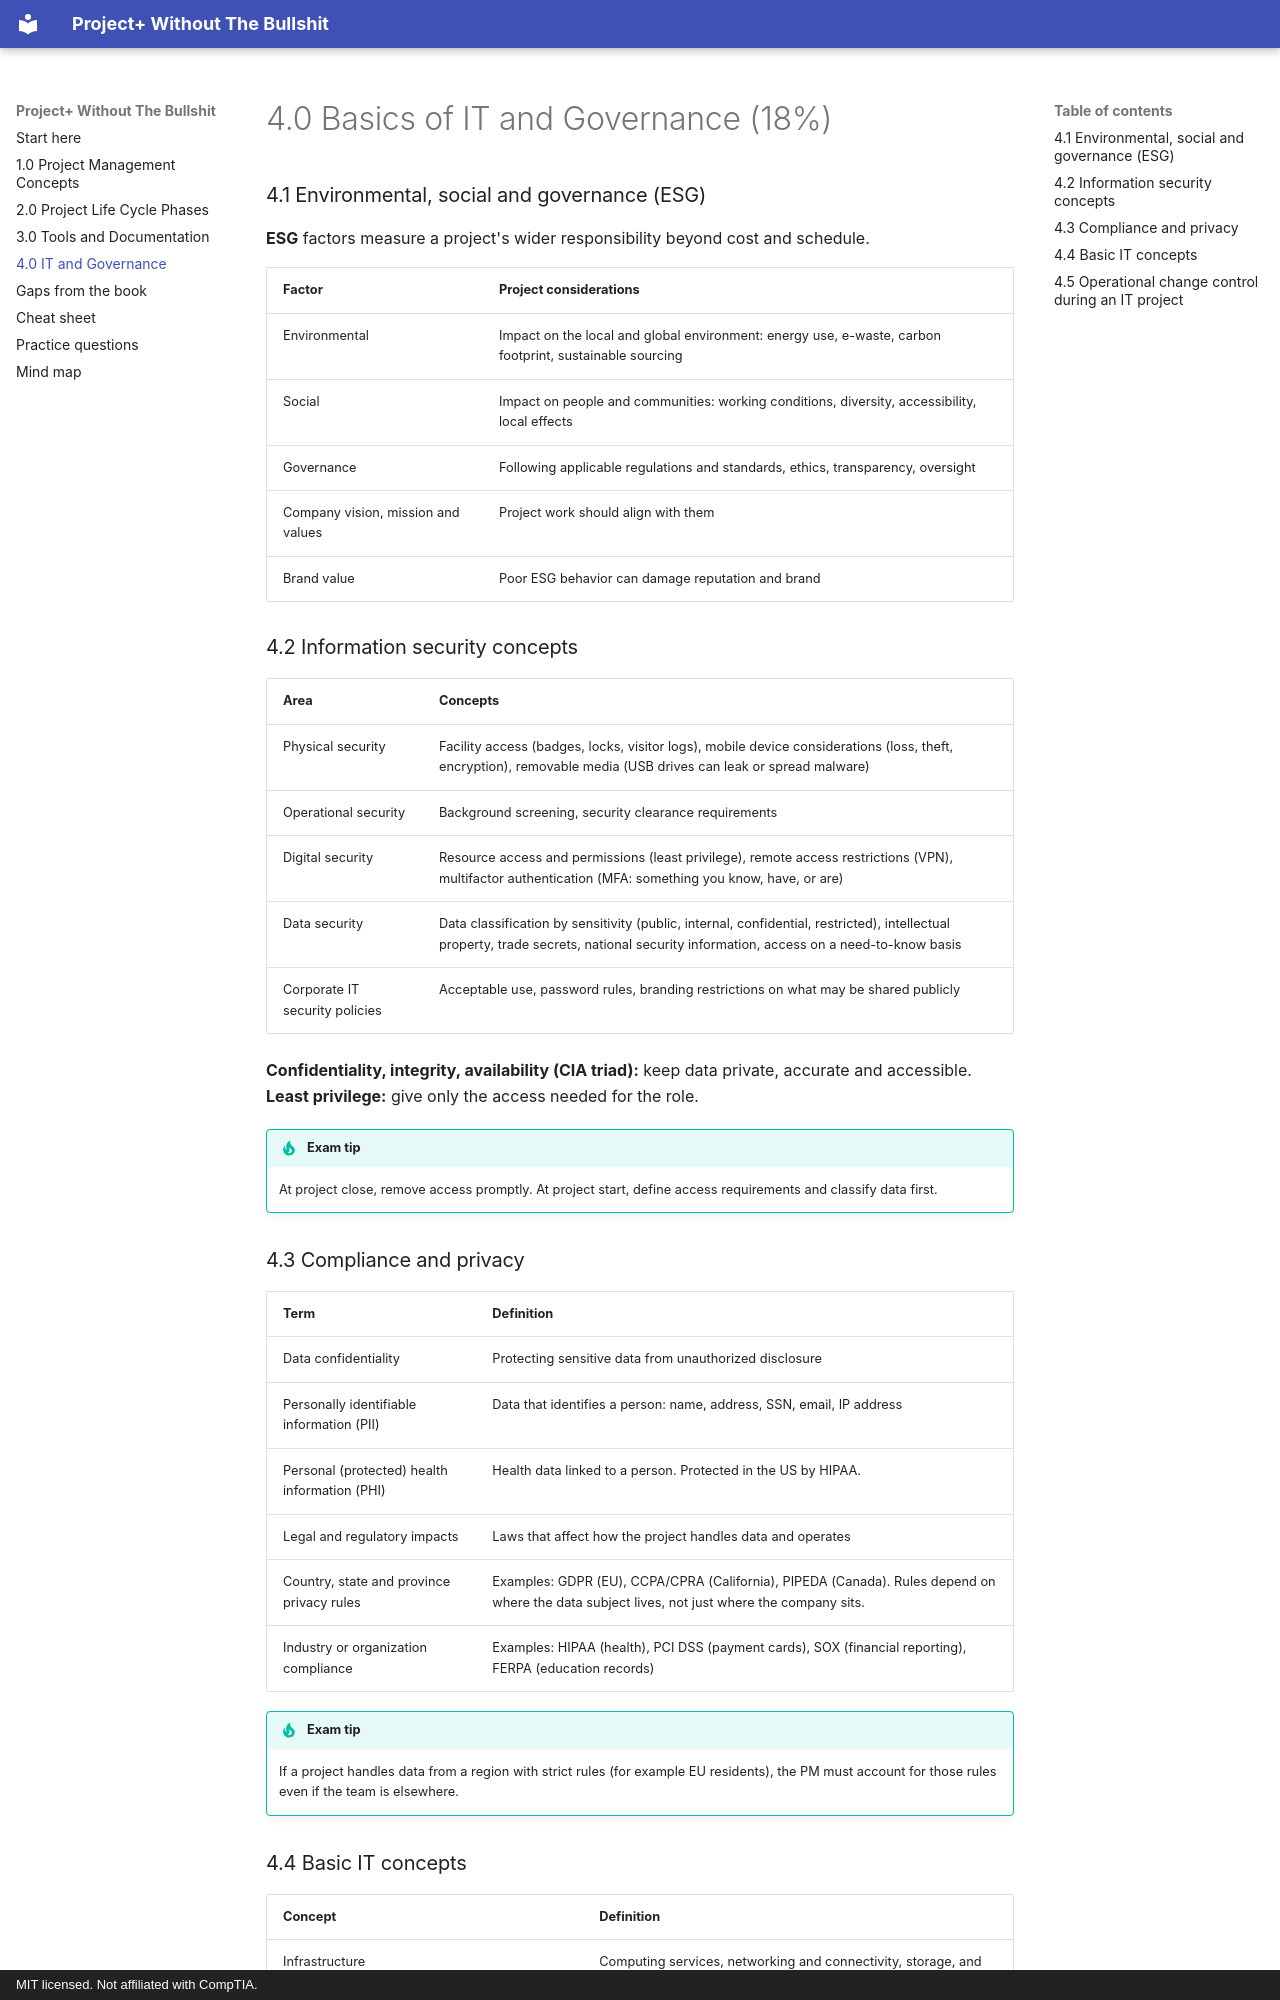

repository: ChiefGyk3D/ProjectPlus-Without-The-Bullshit · page: 04-it-governance/index.html · generator: mkdocs · copyright: MIT licensed. Not affiliated with CompTIA.

# 4.0 Basics of IT and Governance (18%)

### 4.1 Environmental, social and governance (ESG)

**ESG** factors measure a project's wider responsibility beyond cost and schedule.

| Factor | Project considerations |
| --- | --- |
| Environmental | Impact on the local and global environment: energy use, e-waste, carbon footprint, sustainable sourcing |
| Social | Impact on people and communities: working conditions, diversity, accessibility, local effects |
| Governance | Following applicable regulations and standards, ethics, transparency, oversight |
| Company vision, mission and values | Project work should align with them |
| Brand value | Poor ESG behavior can damage reputation and brand |

### 4.2 Information security concepts

| Area | Concepts |
| --- | --- |
| Physical security | Facility access (badges, locks, visitor logs), mobile device considerations (loss, theft, encryption), removable media (USB drives can leak or spread malware) |
| Operational security | Background screening, security clearance requirements |
| Digital security | Resource access and permissions (least privilege), remote access restrictions (VPN), multifactor authentication (MFA: something you know, have, or are) |
| Data security | Data classification by sensitivity (public, internal, confidential, restricted), intellectual property, trade secrets, national security information, access on a need-to-know basis |
| Corporate IT security policies | Acceptable use, password rules, branding restrictions on what may be shared publicly |

**Confidentiality, integrity, availability (CIA triad):** keep data private, accurate and accessible. **Least privilege:** give only the access needed for the role.

!!! tip "Exam tip"
    At project close, remove access promptly. At project start, define access requirements and classify data first.


### 4.3 Compliance and privacy

| Term | Definition |
| --- | --- |
| Data confidentiality | Protecting sensitive data from unauthorized disclosure |
| Personally identifiable information (PII) | Data that identifies a person: name, address, SSN, email, IP address |
| Personal (protected) health information (PHI) | Health data linked to a person. Protected in the US by HIPAA. |
| Legal and regulatory impacts | Laws that affect how the project handles data and operates |
| Country, state and province privacy rules | Examples: GDPR (EU), CCPA/CPRA (California), PIPEDA (Canada). Rules depend on where the data subject lives, not just where the company sits. |
| Industry or organization compliance | Examples: HIPAA (health), PCI DSS (payment cards), SOX (financial reporting), FERPA (education records) |

!!! tip "Exam tip"
    If a project handles data from a region with strict rules (for example EU residents), the PM must account for those rules even if the team is elsewhere.
